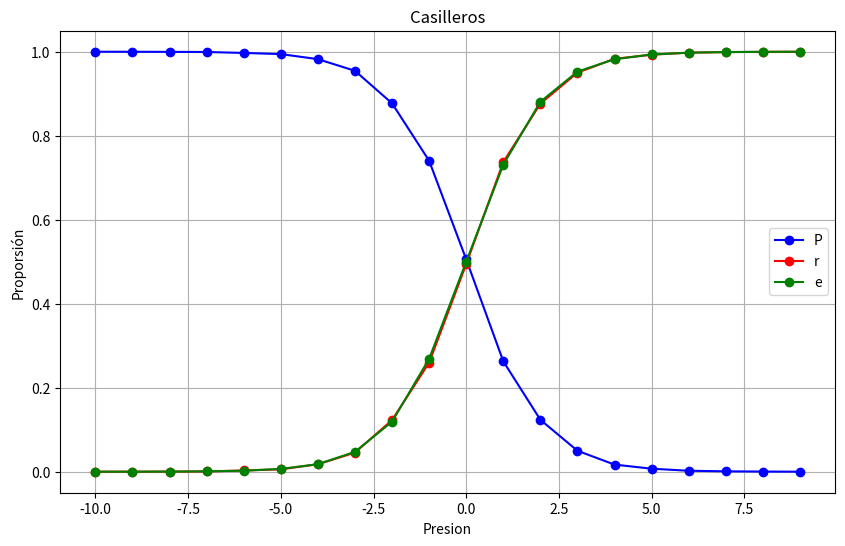

Python code for this plot:

import random as rd
import math
import matplotlib.pyplot as plt

def choose_min(n, m):
    if n < m:
        return n
    elif n == m:
        return n
    else: 
        return m

def promedio(array):
    return sum(array) / len(array)

def calcular_isoterma(u):
    result = pow(math.e, u) / (1 + pow(math.e, u))
    return result


class Vector:

    def __init__(self, size):
        self.size = size
        self.vector = []

        for i in range(self.size):
            # iniciar con valores aleatorios entre 0 o 1 para simular un estado inicial con particulas ocupando espacios
            self.vector.append(0) 
    
    def agregar(self, index):
        if index < self.size:
            self.vector[index] = 1
    
    def despegar(self, index):
        if index < self.size:
            self.vector[index] = 0

    def check_disponibilidad(self, index):
        if self.vector[index] == 1:
            return False
        elif self.vector[index] == 0:
            return True

    def get_size(self):
        return self.size
    
    def get_cantidad_ocupados(self):
        cant = 0
        for num in self.vector:
            if num == 1:
                cant += 1
        return cant
    
    def get_cantidad_libres(self):
        cant = 0
        for num in self.vector:
            if num == 0:
                cant += 1
        return cant

    def get_porcentaje_libres(self):
        return round(self.get_cantidad_libres() / self.get_size(), 5)
    
    def get_porcentaje_ocupados(self):
        return round(self.get_cantidad_ocupados() / self.get_size(), 5)


class Simulacion:
    
    def __init__(self, presion, pasos_montecarlo):
        self.presion = presion
        self.pasos_montecarlo = pasos_montecarlo
        self.vector = Vector(1000)

    def calcular_constantes(self):
        self.wdes = choose_min(1, pow(math.e, -1 * self.presion))
        self.wabs = choose_min(1, pow(math.e, self.presion))
    
    def simular(self):

        self.calcular_constantes()

        self.porcentaje_libres = []
        self.porcentaje_ocupados = []

        for i in range(self.pasos_montecarlo):

            if i > 10 and self.pasos_montecarlo % i == 0:
                self.porcentaje_libres.append(self.vector.get_porcentaje_libres())
                self.porcentaje_ocupados.append(self.vector.get_porcentaje_ocupados())

            for j in range(self.vector.get_size()):

                casillero = rd.randint(0, self.vector.get_size() - 1)

                num = rd.random()

                if (num < self.wabs) and (self.vector.check_disponibilidad(casillero) == True):
                    self.vector.agregar(casillero)
                elif (num < self.wdes) and (self.vector.check_disponibilidad(casillero) == False):
                    self.vector.despegar(casillero)
    
    def get_libres(self):
        return promedio(self.porcentaje_libres)
    
    def get_ocupados(self):
        return promedio(self.porcentaje_ocupados)
    
    def get_presion(self):
        return self.presion


# Inicio del programa (código de principal)

x, libres, ocupados = [[], [], []]
isoterma = []


for i in range(-10, 10):
    simulacion = Simulacion(i, pow(10,3))
    simulacion.simular()
    x.append(i)
    libres.append(simulacion.get_libres())
    ocupados.append(simulacion.get_ocupados())

    isoterma.append(calcular_isoterma(i))


# Gráfico de Simulación

plt.figure(figsize=(10, 6))  
plt.plot(x, libres, 'b-o') 
plt.plot(x, ocupados, 'r-o') 
plt.plot(x, isoterma, 'g-o') 

plt.title('Casilleros')
plt.xlabel('Presion')
plt.ylabel('Proporsión')
plt.grid(True)
plt.legend('Presión vs Proporción de casilleros libres y ocupados')

plt.show()


# Gráfico de Isoterma de Langmuir

# plt.figure(figsize=(10, 6))  
# plt.plot(x, isoterma, 'b-o') 

# plt.title('Calculo de Isoterma vs Presión')
# plt.xlabel('Presion')
# plt.ylabel('Isoterma')
# plt.grid(True)
# plt.legend('Calculo de Isoterma vs Presión')

# plt.show()